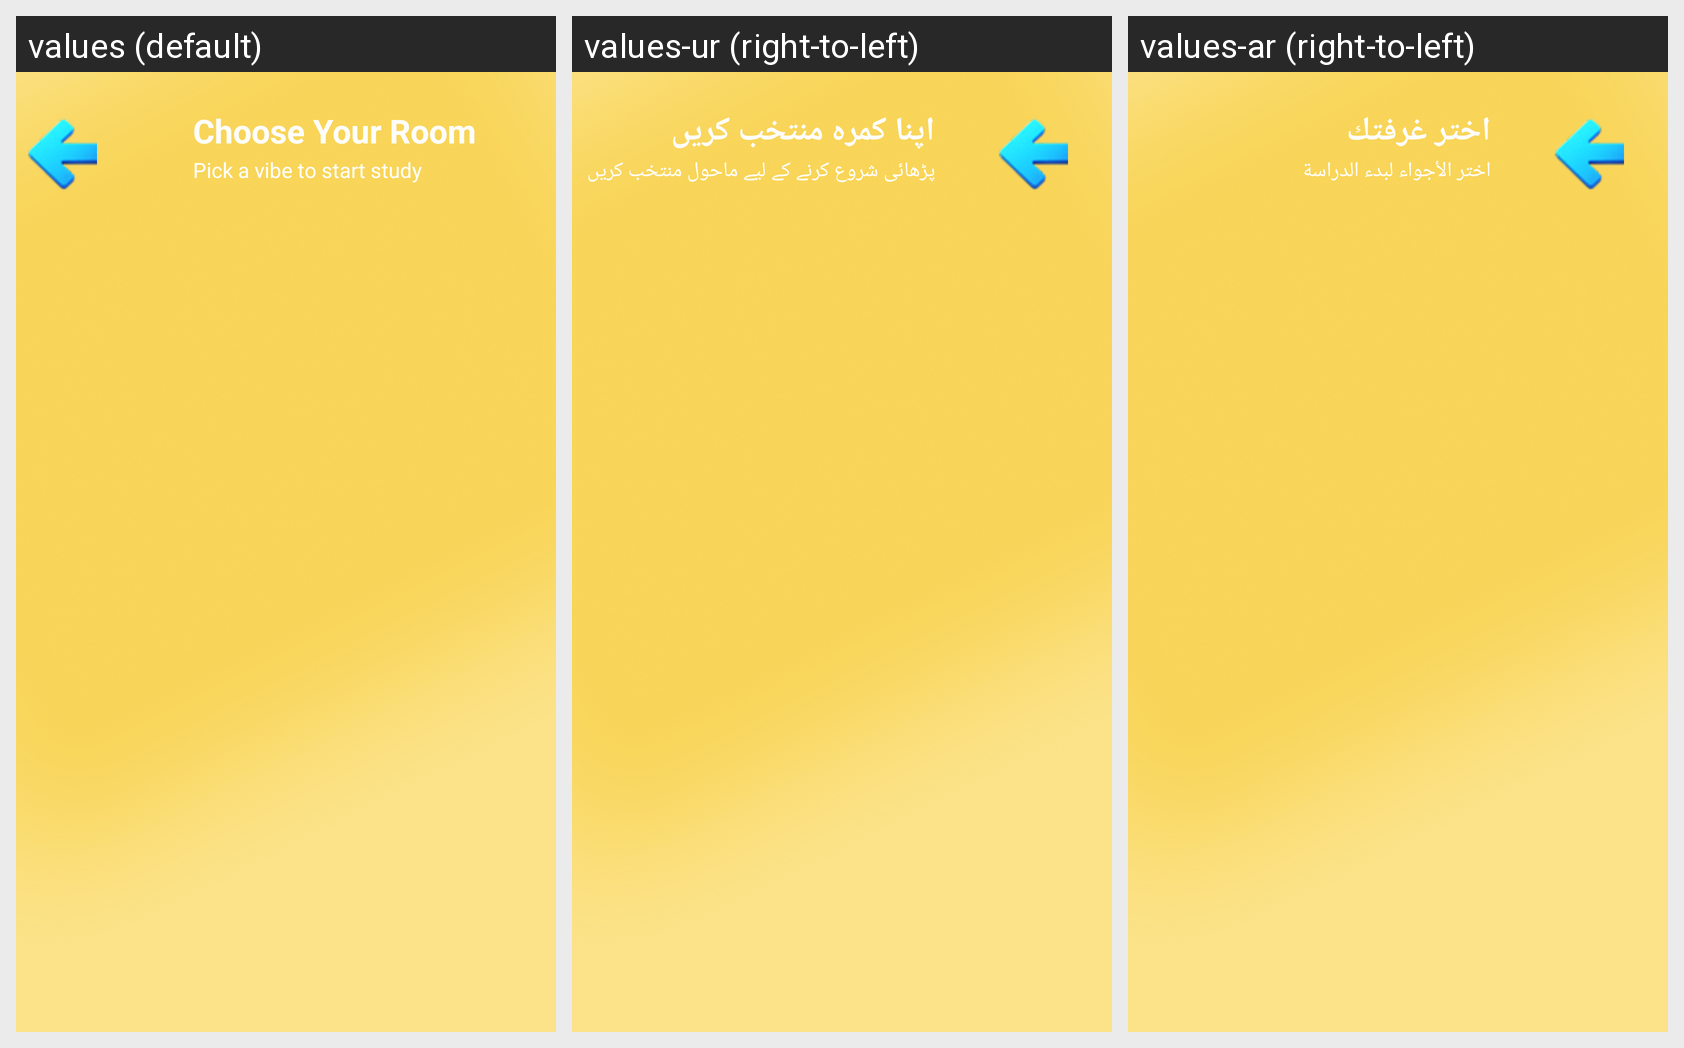

The same Android screen rendered under several of its app's locales, left to right. List the strings drawn on it with the default value and each locale's translation.
Android screen res/layout/activity_rooms_page.xml rendered under 3 locales, left to right: values (default), values-ur (right-to-left), values-ar (right-to-left). Device: Nexus 5 (rendered at 1080×1920; each locale shown at half size, 540×960, under a caption strip naming it); theme Theme.MultiViewsApp.
Strings drawn on this screen, with the default value and each locale's value (text and hints the layout hard-codes, and strings that could not be matched under every locale, appear in the picture but are not listed):

choose_room
  values: Choose Your Room
  values-ur: اپنا کمرہ منتخب کریں
  values-ar: اختر غرفتك

pick_vibe
  values: Pick a vibe to start study
  values-ur: پڑھائی شروع کرنے کے لیے ماحول منتخب کریں
  values-ar: اختر الأجواء لبدء الدراسة
